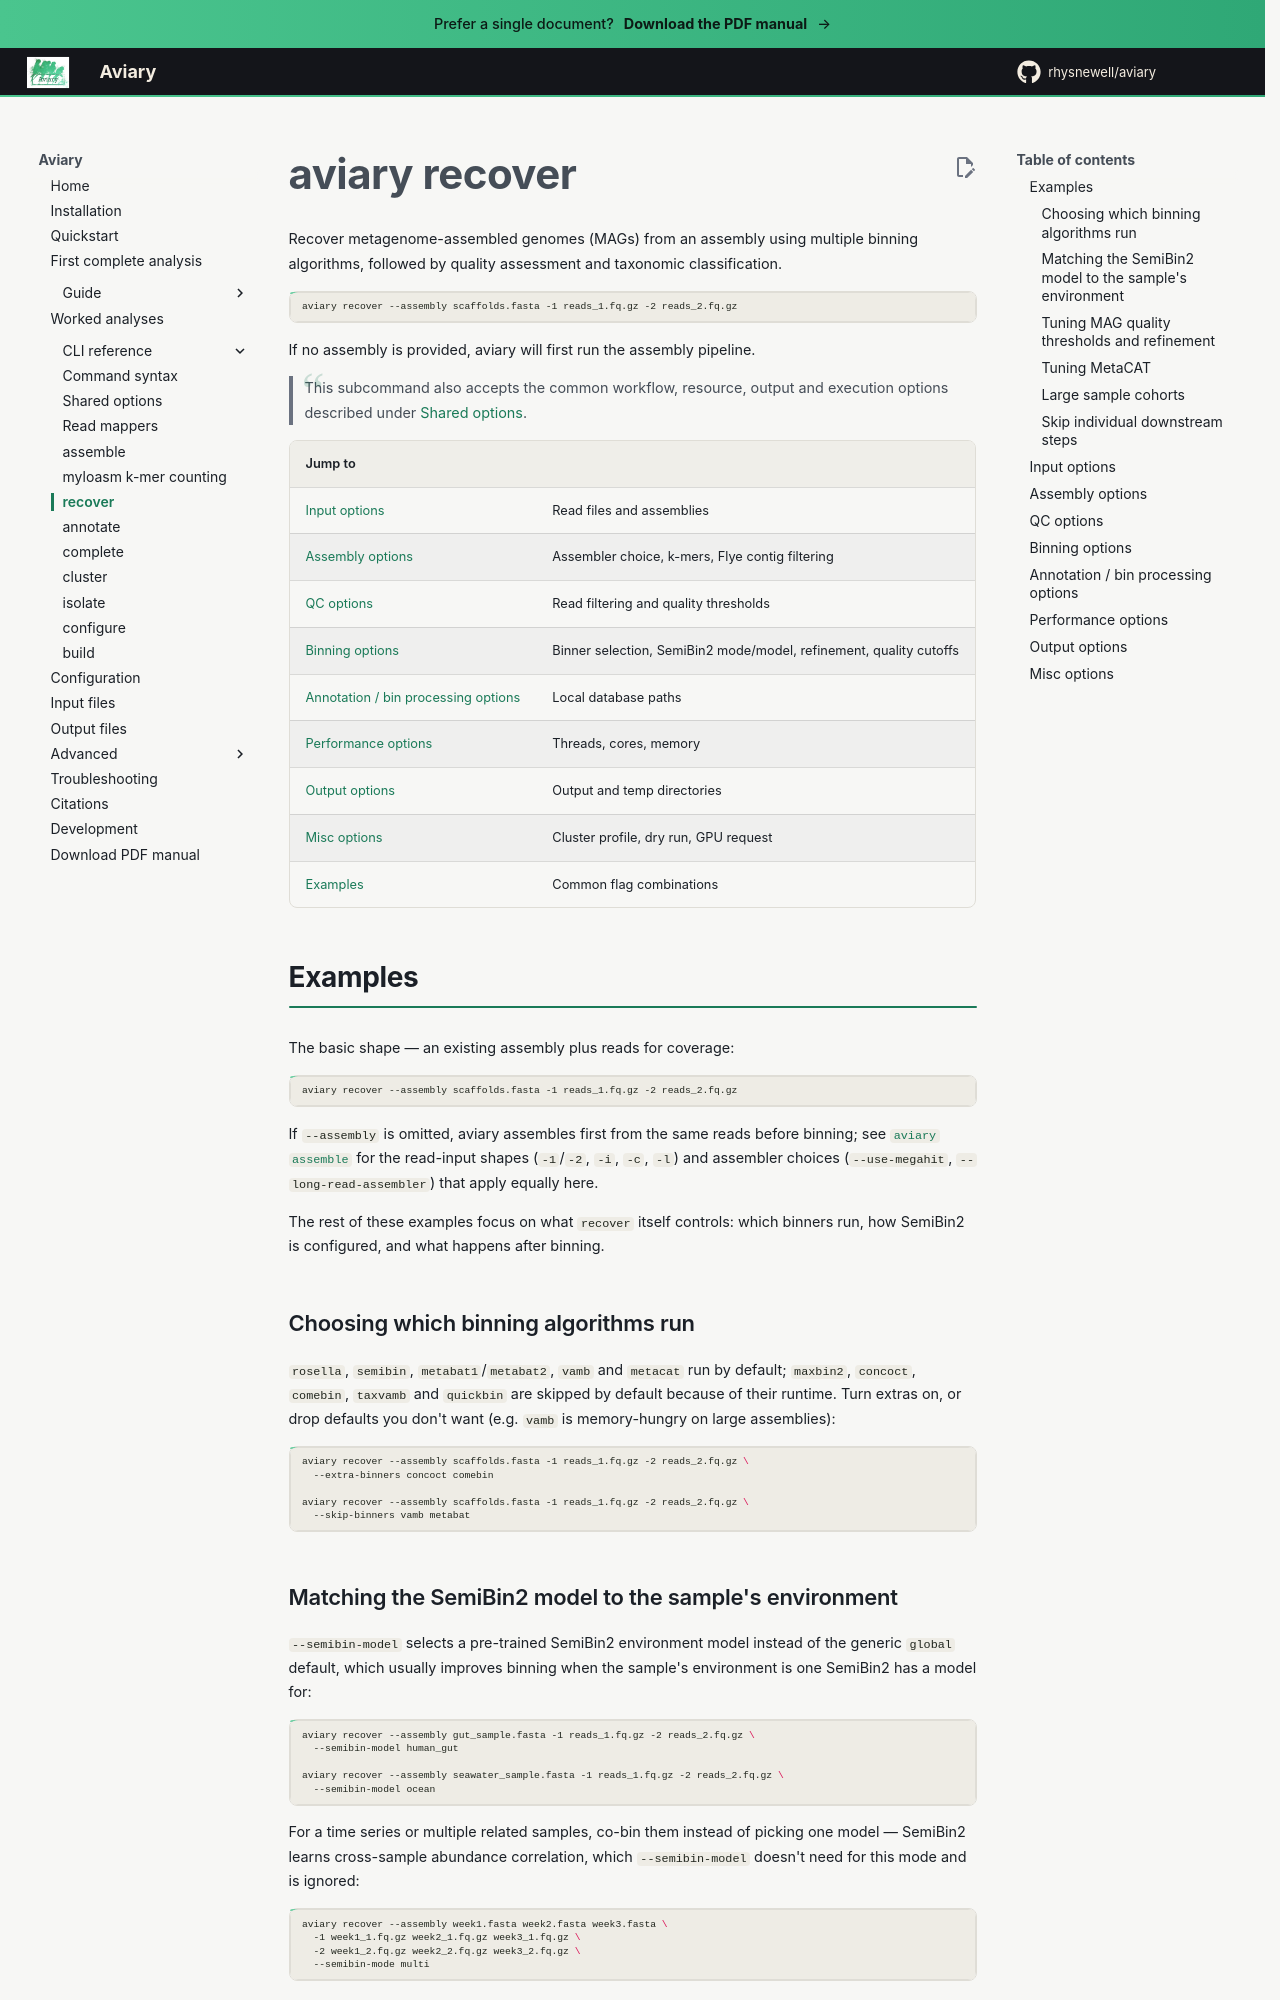

repository: rhysnewell/aviary · page: usage/recover/index.html · generator: mkdocs

---
title: aviary recover
---

# aviary recover

Recover metagenome-assembled genomes (MAGs) from an assembly using multiple binning algorithms, followed by quality assessment and taxonomic classification.

```bash
aviary recover --assembly scaffolds.fasta -1 reads_1.fq.gz -2 reads_2.fq.gz
```

If no assembly is provided, aviary will first run the assembly pipeline.

> This subcommand also accepts the common workflow, resource, output and
> execution options described under [Shared options](centralised_commands.md).

| Jump to | |
| --- | --- |
| [Input options](#input-options) | Read files and assemblies |
| [Assembly options](#assembly-options) | Assembler choice, k-mers, Flye contig filtering |
| [QC options](#qc-options) | Read filtering and quality thresholds |
| [Binning options](#binning-options) | Binner selection, SemiBin2 mode/model, refinement, quality cutoffs |
| [Annotation / bin processing options](#annotation-bin-processing-options) | Local database paths |
| [Performance options](#performance-options) | Threads, cores, memory |
| [Output options](#output-options) | Output and temp directories |
| [Misc options](#misc-options) | Cluster profile, dry run, GPU request |
| [Examples](#examples) | Common flag combinations |

## Examples

The basic shape — an existing assembly plus reads for coverage:
```bash
aviary recover --assembly scaffolds.fasta -1 reads_1.fq.gz -2 reads_2.fq.gz
```

If `--assembly` is omitted, aviary assembles first from the same reads before binning; see
[`aviary assemble`](assemble.md) for the read-input shapes (`-1`/`-2`, `-i`, `-c`, `-l`) and
assembler choices (`--use-megahit`, `--long-read-assembler`) that apply equally here.

The rest of these examples focus on what `recover` itself controls: which binners run, how
SemiBin2 is configured, and what happens after binning.

### Choosing which binning algorithms run

`rosella`, `semibin`, `metabat1`/`metabat2`, `vamb` and `metacat` run by default; `maxbin2`, `concoct`,
`comebin`, `taxvamb` and `quickbin` are skipped by default because of their runtime. Turn extras
on, or drop defaults you don't want (e.g. `vamb` is memory-hungry on large assemblies):
```bash
aviary recover --assembly scaffolds.fasta -1 reads_1.fq.gz -2 reads_2.fq.gz \
  --extra-binners concoct comebin

aviary recover --assembly scaffolds.fasta -1 reads_1.fq.gz -2 reads_2.fq.gz \
  --skip-binners vamb metabat
```

### Matching the SemiBin2 model to the sample's environment

`--semibin-model` selects a pre-trained SemiBin2 environment model instead of the generic
`global` default, which usually improves binning when the sample's environment is one SemiBin2
has a model for:
```bash
aviary recover --assembly gut_sample.fasta -1 reads_1.fq.gz -2 reads_2.fq.gz \
  --semibin-model human_gut

aviary recover --assembly seawater_sample.fasta -1 reads_1.fq.gz -2 reads_2.fq.gz \
  --semibin-model ocean
```

For a time series or multiple related samples, co-bin them instead of picking one model —
SemiBin2 learns cross-sample abundance correlation, which `--semibin-model` doesn't need for
this mode and is ignored:
```bash
aviary recover --assembly week1.fasta week2.fasta week3.fasta \
  -1 week1_1.fq.gz week2_1.fq.gz week3_1.fq.gz \
  -2 week1_2.fq.gz week2_2.fq.gz week3_2.fq.gz \
  --semibin-mode multi
```
